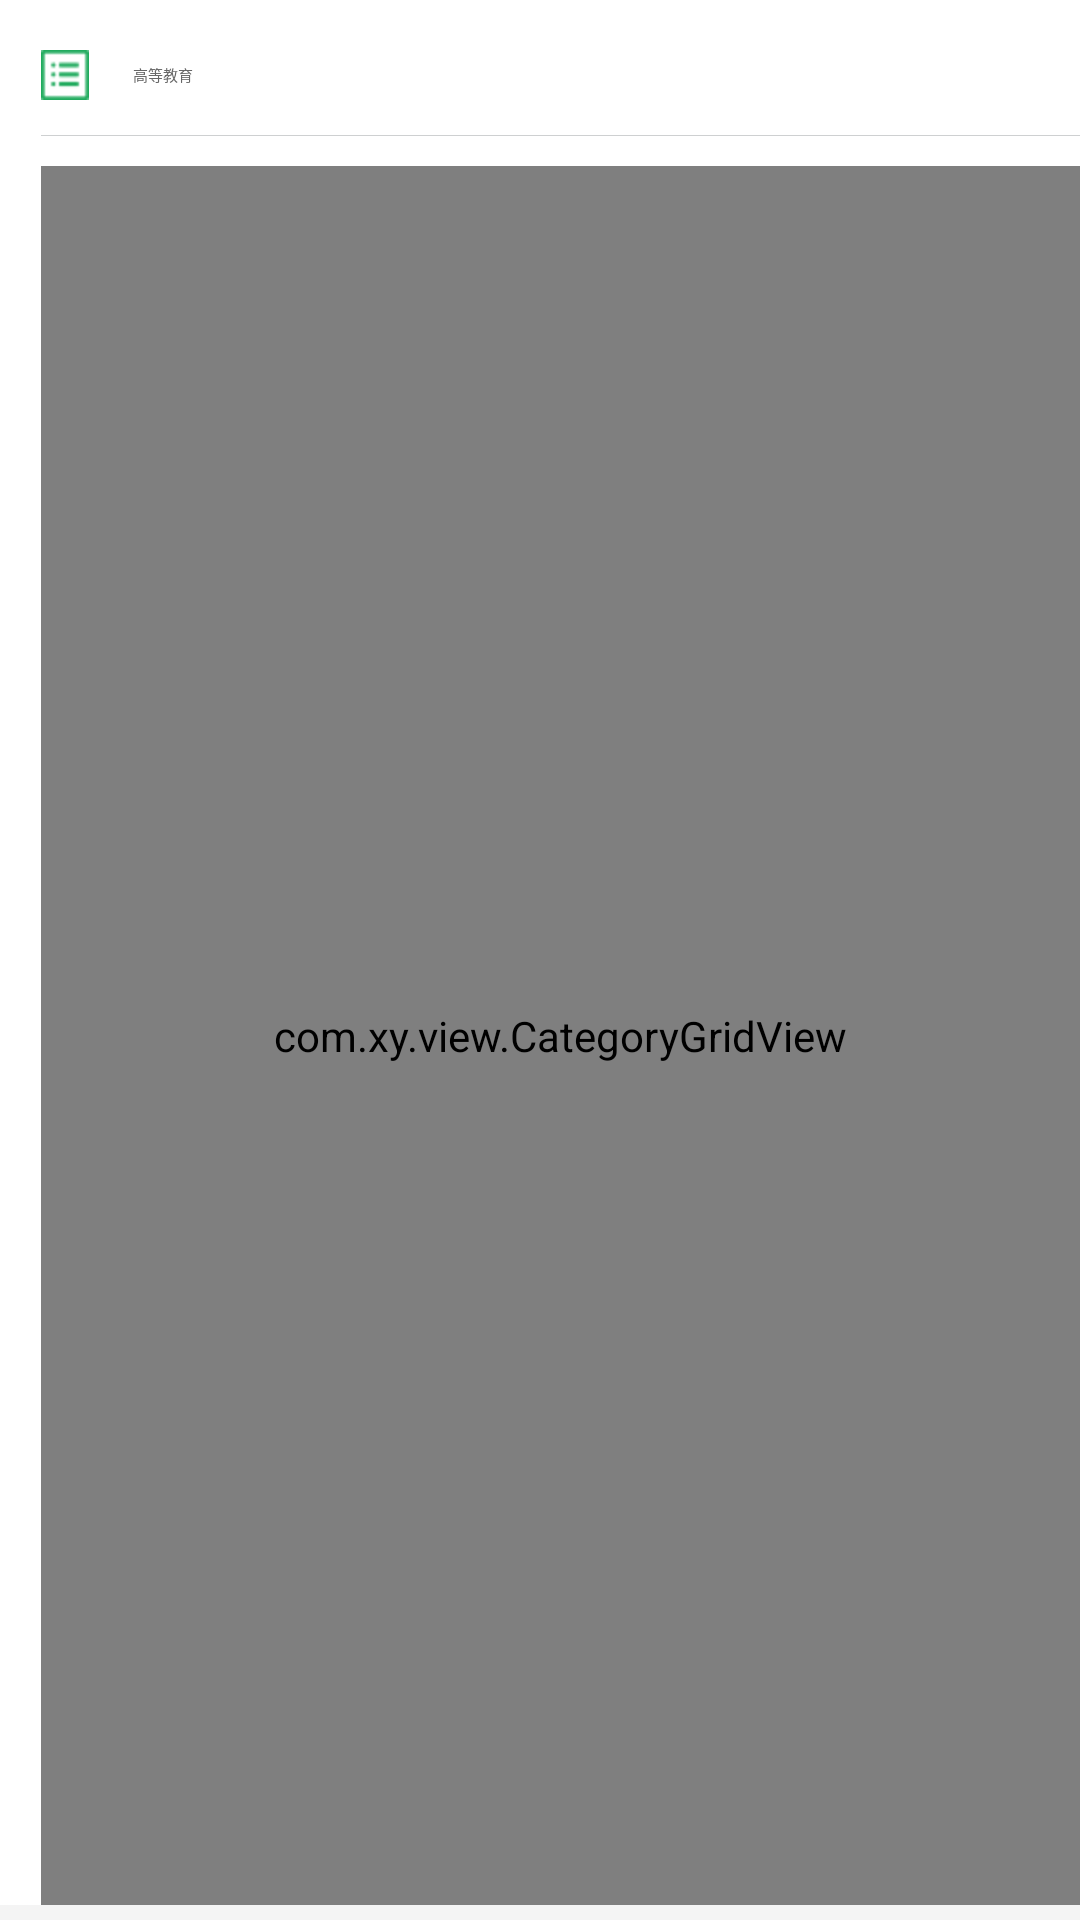

Android layout source for this screen:
<!-- AndroidManifest.xml: application theme AppTheme -->
<!-- res/layout/activity_category_list_item.xml -->
<LinearLayout xmlns:android="http://schemas.android.com/apk/res/android"
    android:gravity="center_vertical"
    android:orientation="vertical"
    android:layout_width="fill_parent"
    android:layout_height="wrap_content"
    android:background="@color/white"
    >
    <LinearLayout android:gravity="center_vertical"
        android:orientation="horizontal"
        android:id="@+id/group_title"
        android:layout_width="fill_parent"
        android:layout_height="wrap_content"
        android:layout_marginLeft="13.5dip"
        android:layout_marginRight="13.5dip"
        android:layout_marginTop="10dp"
        >
        <LinearLayout
            android:gravity="center_vertical"
            android:layout_gravity="center_vertical"
            android:layout_width="30.5dip"
            android:layout_height="40dp">
            <ImageView
                android:layout_gravity="center_vertical"
                android:id="@+id/cate_icon"
                android:layout_width="wrap_content"
                android:layout_height="wrap_content"
                android:src="@mipmap/course_cate_default" />
        </LinearLayout>
        <TextView
            android:id="@+id/cate_name"
            android:layout_width="wrap_content"
            android:layout_height="wrap_content"
            android:text="高等教育"
            android:textAppearance="@style/TextStyle_16_6"
            android:singleLine="true"
            android:layout_weight="1.0" />
        <ImageView
            android:layout_gravity="center|right"
            android:id="@+id/cate_load_all"
            android:layout_width="wrap_content"
            android:layout_height="wrap_content"
            android:visibility="gone"
            android:src="@mipmap/course_cate_load_all" />
    </LinearLayout>
    <View
        android:id="@+id/under_line"
        android:background="#ffced0d1"
        android:visibility="visible"
        android:layout_width="fill_parent"
        android:layout_height="1.0px"
        android:layout_marginLeft="13.5dip" />
    <com.xy.view.CategoryGridView
        android:id="@+id/categoryGrideView"
        android:layout_width="fill_parent"
        android:layout_height="fill_parent"
        android:numColumns="3"
        android:columnWidth="50dp"
        android:layout_marginTop="10dp"
        android:layout_marginLeft="13.5dp"
        >

    </com.xy.view.CategoryGridView>

    <View
        android:id="@+id/list_divide_line"
        android:background="@color/background_holo_light"
        android:visibility="visible"
        android:layout_width="fill_parent"
        android:layout_height="10.0dip" />
</LinearLayout>
<!-- resources referenced by this layout -->
<resources>
  <color name="background_holo_light">#fff4f4f4</color>
  <color name="white">#ffffffff</color>
  <!-- mipmap course_cate_default: png bitmap (mipmap-hdpi, 439 bytes) -->
  <!-- mipmap course_cate_load_all: png bitmap (mipmap-hdpi, 439 bytes) -->
  <style name="TextStyle_16_6">
          <item name="android:textSize">@dimen/text_size_16</item>
          <item name="android:textStyle">normal</item>
          <item name="android:textColor">#ff666666</item>
      </style>
  <style name="AppTheme" parent="Theme.AppCompat.Light.DarkActionBar">
          
      </style>
</resources>
